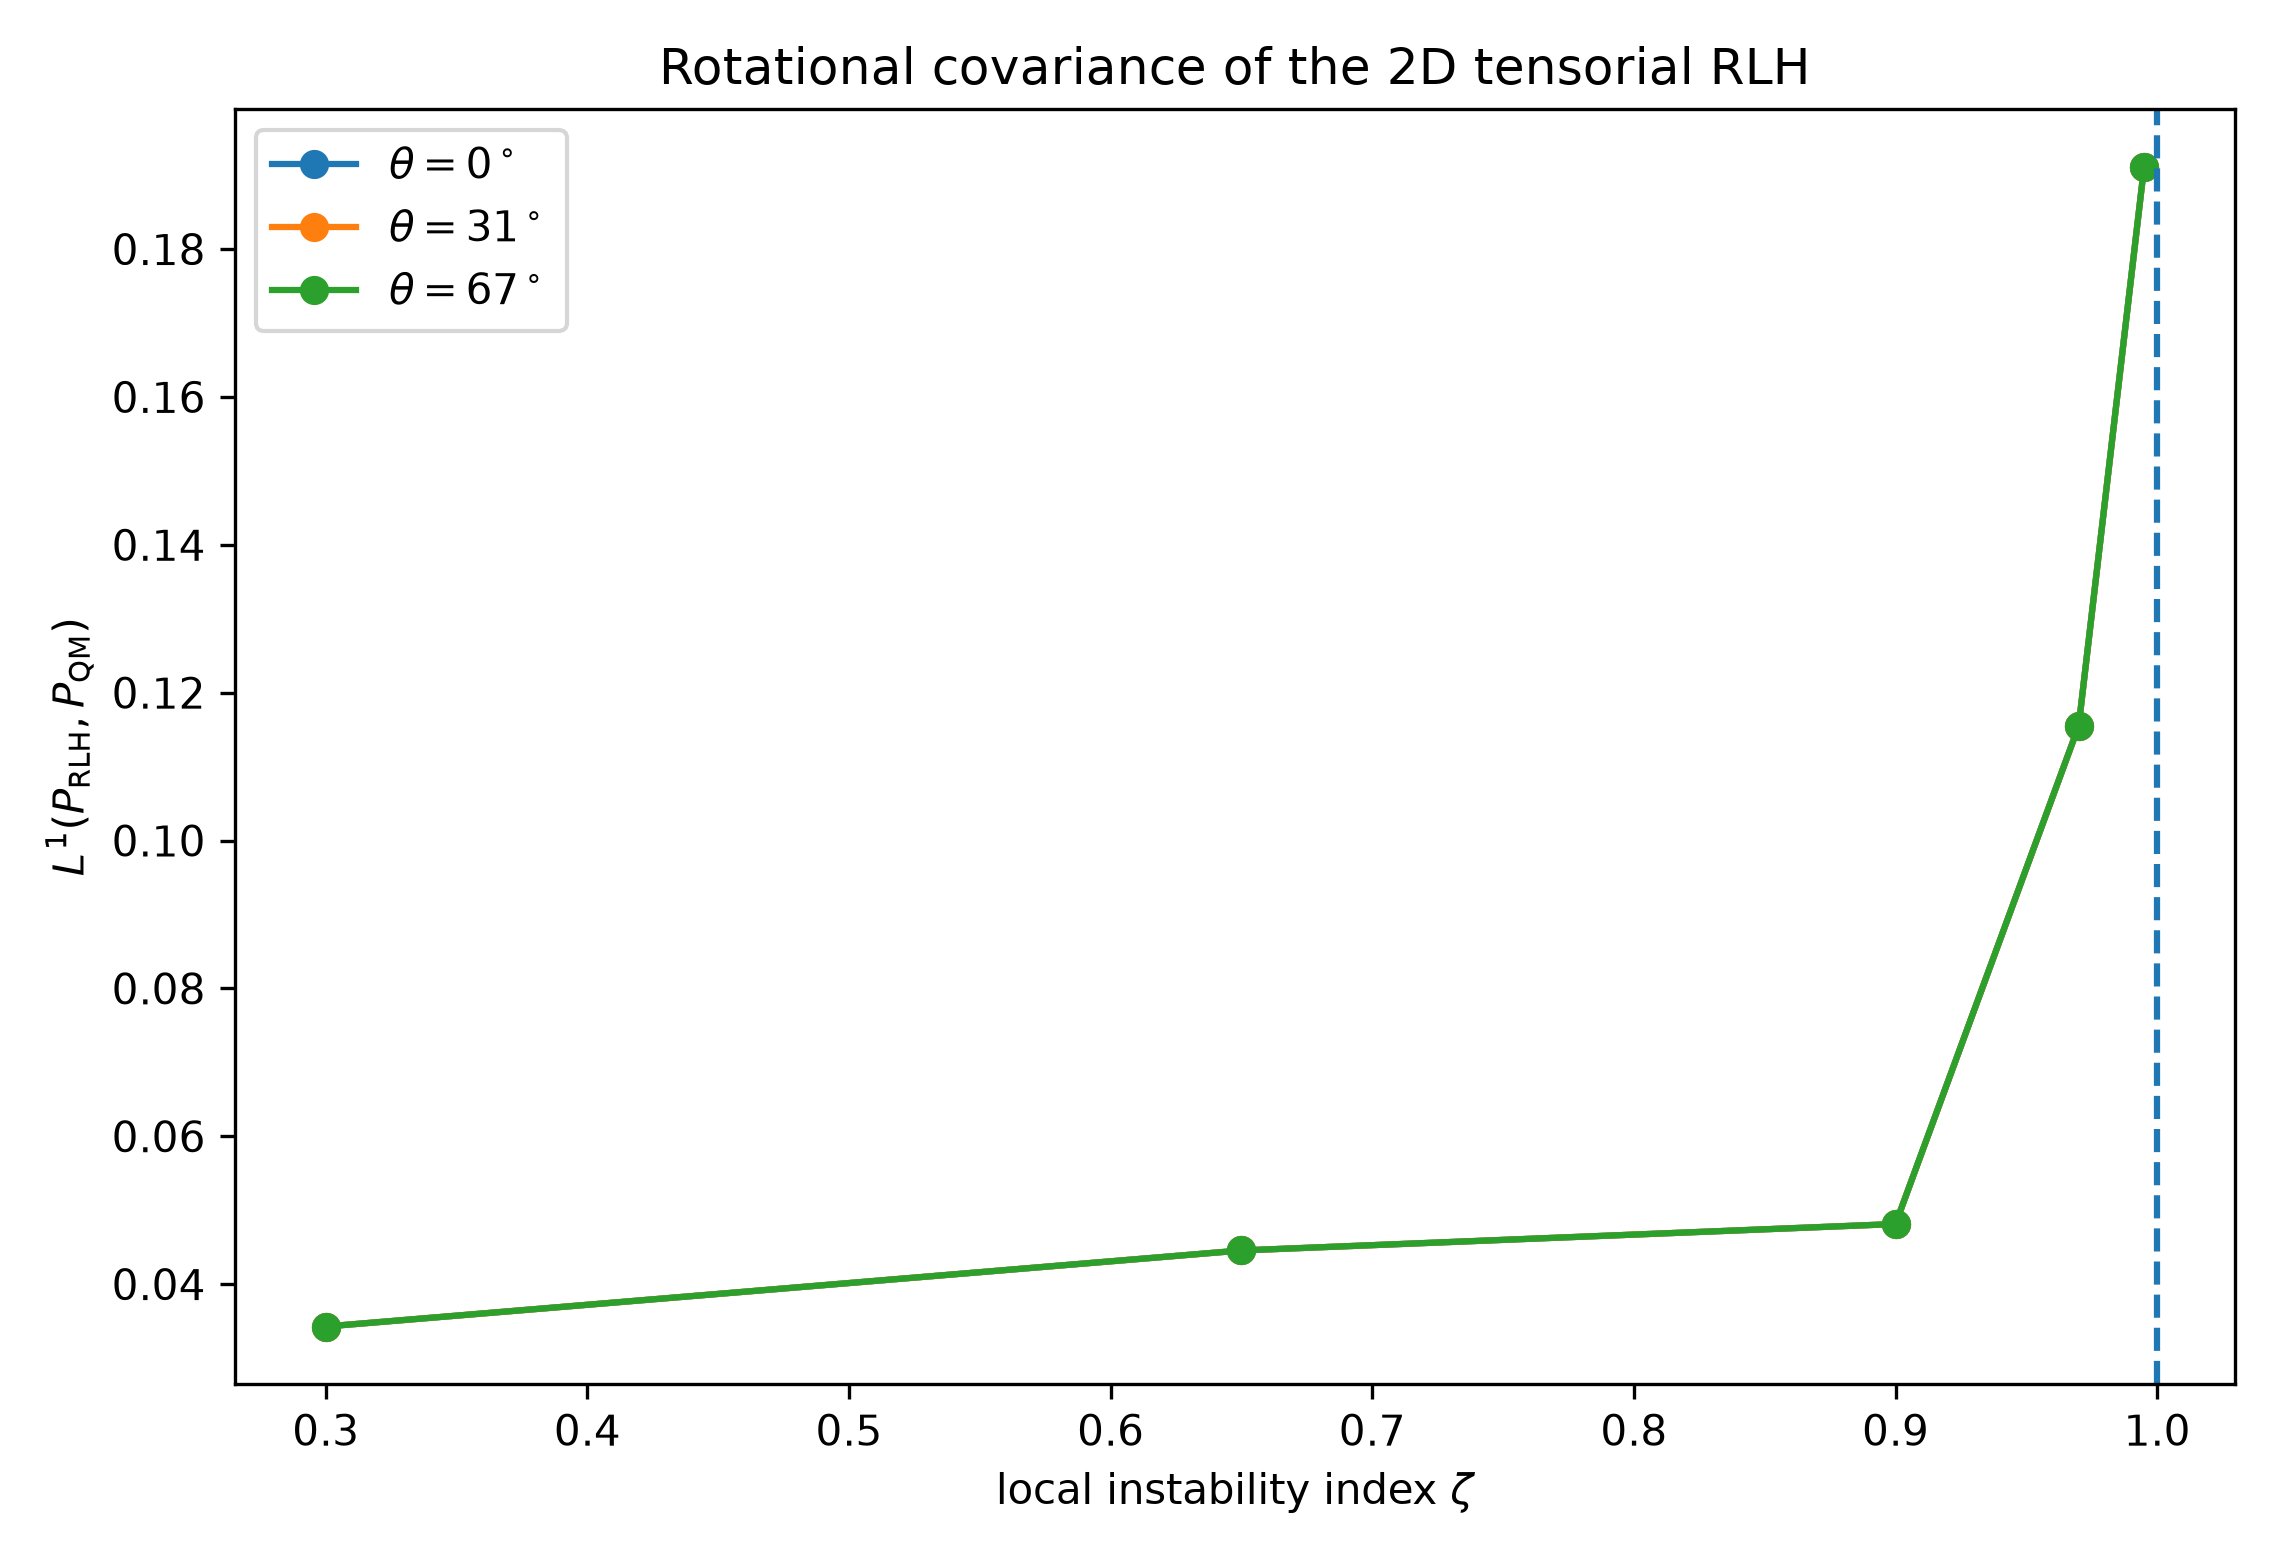

The data file committed next to this chart (first rows):
zeta, beta, angle_deg, status, max_abs_Hxy, tensor_contraction_rel_error, invalid_grid_fraction, exact_probability_invalid_region, u2_exact, u2_RLH, u2_error_pct, v2_exact, v2_RLH, v2_error_pct, r2_exact, r2_RLH, r2_error_pct, L1_RLH_exact
0.3, 0.9425, 0.0, VALID, 0.0, 0.0, 0.0, 0.0, 8.496, 8.698, 2.379, 0.4425, 0.4425, 0.0, 8.939, 9.141, 2.261, 0.03426
0.3, 0.9425, 31.0, VALID, 10.5, 8.688064061356656e-16, 0.0, 0.0, 8.496, 8.698, 2.379, 0.4425, 0.4425, -4.109593448728305e-08, 8.939, 9.141, 2.261, 0.03426
0.3, 0.9425, 67.0, VALID, 7.691, 8.793061835910139e-16, 0.0, 0.0, 8.496, 8.698, 2.379, 0.4425, 0.4425, 2.2138629270612697e-10, 8.939, 9.141, 2.261, 0.03426
0.65, 2.042, 0.0, VALID, 0.0, 0.0, 0.0, 0.0, 9.034, 9.219, 2.047, 0.313, 0.313, 1.7736257289110987e-14, 9.347, 9.532, 1.979, 0.04455
0.65, 2.042, 31.0, VALID, 10.5, 1.1167063366574844e-15, 0.0, 0.0, 9.034, 9.219, 2.047, 0.313, 0.313, -5.361820421123225e-07, 9.347, 9.532, 1.979, 0.04455
0.65, 2.042, 67.0, VALID, 7.691, 9.450904429916706e-16, 0.0, 0.0, 9.034, 9.219, 2.047, 0.313, 0.313, 3.9871106385937405e-11, 9.347, 9.532, 1.979, 0.04455
0.9, 2.827, 0.0, VALID, 0.0, 0.0, 0.0, 0.0, 9.157, 8.954, -2.212, 0.299, 0.299, 1.8567695690634254e-14, 9.456, 9.253, -2.142, 0.04812
0.9, 2.827, 31.0, VALID, 10.5, 2.4708697233824363e-15, 0.0, 0.0, 9.157, 8.954, -2.212, 0.299, 0.299, -7.37844441352065e-07, 9.456, 9.253, -2.142, 0.04813
0.9, 2.827, 67.0, VALID, 7.691, 1.816553523849722e-15, 0.0, 0.0, 9.157, 8.954, -2.212, 0.299, 0.299, 4.584364066019697e-11, 9.456, 9.253, -2.142, 0.04813
0.97, 3.047, 0.0, VALID, 0.0, 0.0, 0.0, 0.0, 9.174, 8.645, -5.77, 0.2974, 0.2974, 0.0, 9.472, 8.942, -5.589, 0.1155
0.97, 3.047, 31.0, VALID, 10.5, 8.640065165332155e-15, 0.0, 0.0, 9.174, 8.645, -5.77, 0.2974, 0.2974, -7.680094059066277e-07, 9.472, 8.942, -5.589, 0.1155
0.97, 3.047, 67.0, VALID, 7.691, 5.641480170283963e-15, 0.0, 0.0, 9.174, 8.645, -5.77, 0.2974, 0.2974, 4.6302006996146747e-11, 9.472, 8.942, -5.589, 0.1155
0.995, 3.126, 0.0, VALID, 0.0, 0.0, 0.0, 0.0, 9.179, 8.284, -9.758, 0.297, 0.297, -3.7377802249297564e-14, 9.476, 8.581, -9.452, 0.1911
0.995, 3.126, 31.0, VALID, 10.5, 6.699471469572071e-14, 0.0, 0.0, 9.179, 8.284, -9.758, 0.297, 0.297, -7.76898828494505e-07, 9.476, 8.581, -9.452, 0.1911
0.995, 3.126, 67.0, VALID, 7.691, 3.209513630797725e-14, 0.0, 0.0, 9.179, 8.284, -9.758, 0.297, 0.297, 4.642323039364913e-11, 9.476, 8.581, -9.452, 0.1911
1.01, 3.173, 0.0, INVALID, 0.0, 0.0, 0.03494, 0.0005007, 9.182, nan, nan, 0.2968, nan, nan, 9.479, nan, nan, nan
1.01, 3.173, 31.0, INVALID, 10.5, 6.170939359401862e-13, 0.04265, 0.0005279, 9.182, nan, nan, 0.2968, nan, nan, 9.479, nan, nan, nan
1.01, 3.173, 67.0, INVALID, 7.691, 4.007632581147374e-13, 0.03971, 0.0005263, 9.182, nan, nan, 0.2968, nan, nan, 9.479, nan, nan, nan
